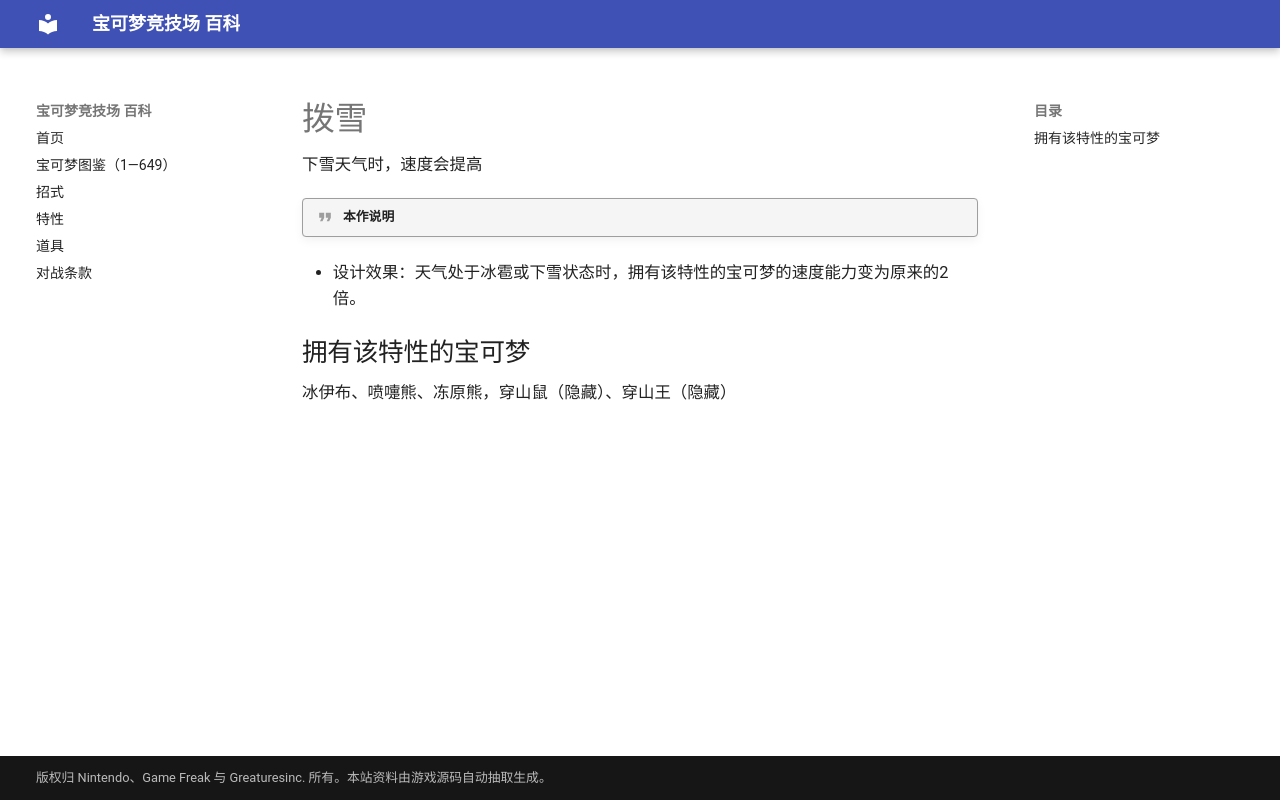

repository: nanmoboys/pkmn-arena-wiki · page: abilities/拨雪/index.html · generator: mkdocs

# 拨雪

下雪天气时，速度会提高

!!! quote "本作说明"

- 设计效果：天气处于冰雹或下雪状态时，拥有该特性的宝可梦的速度能力变为原来的2倍。

## 拥有该特性的宝可梦

冰伊布、喷嚏熊、冻原熊，穿山鼠（隐藏）、穿山王（隐藏）
